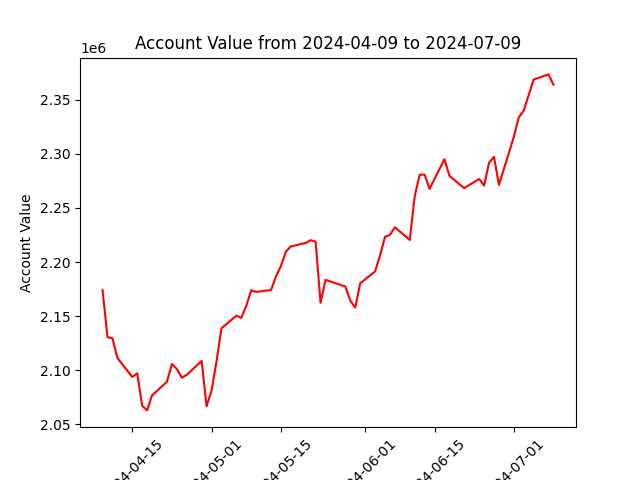

Values plotted in this chart, from the file beside it:
datadate, account_value
20240409, 2174018
20240410, 2130641
20240411, 2129493
20240412, 2111371
20240415, 2093867
20240416, 2097192
20240417, 2067219
20240418, 2063014
20240419, 2076925
20240422, 2089385
20240423, 2105880
20240424, 2101246
20240425, 2093101
20240426, 2095914
20240429, 2108684
20240430, 2066821
20240501, 2081409
20240502, 2108175
20240503, 2138750
20240506, 2150473
20240507, 2148413
20240508, 2159384
20240509, 2173847
20240510, 2172438
20240513, 2174115
20240514, 2186688
20240515, 2196351
20240516, 2209593
20240517, 2214431
20240520, 2217606
20240521, 2220195
20240522, 2218815
20240523, 2162438
20240524, 2183544
20240528, 2177425
20240529, 2164350
20240530, 2157989
20240531, 2180399
20240603, 2191282
20240604, 2206054
20240605, 2223293
20240606, 2224975
20240607, 2232140
20240610, 2220368
20240611, 2260831
20240612, 2280549
20240613, 2280735
20240614, 2267575
20240617, 2294883
20240618, 2279657
20240620, 2271926
20240621, 2268317
20240624, 2276724
20240625, 2270528
20240626, 2291606
20240627, 2297141
20240628, 2271274
20240701, 2315525
20240702, 2333591
20240703, 2339876
... 3 more rows
